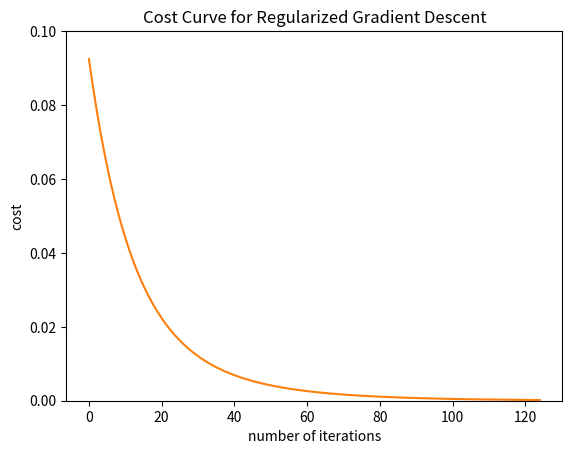

Python code for this plot:
import numpy as np
from matplotlib import pyplot as plt

SEED = 2
# Equation to generate dataset
# : y = 0.5*X[0] + 0.8*X[1] - 0.2*X[2] + 1.3*X[3] - 0.7
np.random.seed(SEED)
X = np.random.rand(1000,4)
X = np.insert(X, [4], [[1]]*1000, axis=1)
y = [0.5*x[0] + 0.8*x[1] - 0.2*x[2] + 1.3*x[3] - 0.7  for x in X]

# Adding noise to y
np.random.seed(SEED)
epsilon = np.random.randn(1,1000) * 0.0003
y = y + epsilon[0]

# Modeling
# Initialize parameters
np.random.seed(SEED)
param = np.random.rand(5)
alpha = 0.5
gamma = 0.01
def cost(X, param) : return 1/(2*len(X)) * (np.sum(np.power((np.matmul(X, param) - y), 2)) + gamma * np.sum(np.power(param, 2)))

iter = 1
iter_cost = []
while True:
    temp = [0]*len(param)
    for i in range(len(param)) :
        t = param[i] - alpha * ((1/len(X)) * np.sum((np.matmul(X, param) - y) * X[: , i]) + min(np.abs(i-4), 1) * gamma/len(X) * param[i])
        temp[i] = t
    param = temp.copy()
    print('iter',str(iter),':',cost(X, param))
    iter_cost.append([iter,cost(X, param)])
    iter += 1

    if cost(X, param) < .0002 :
        print(param)
        break

# Plot Learning Curve
plt.plot(iter_cost)
plt.title('Cost Curve for Regularized Gradient Descent')
plt.xlabel('number of iterations')
plt.ylabel('cost')
plt.ylim((0,0.1))
plt.savefig('regularized_gradient_descent__cost_curve.png', bbox_inches='tight')